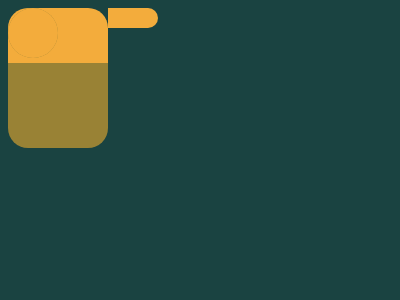

Give the HTML and CSS whose rendering is this image.

<!-- file: index.html -->
<!DOCTYPE html>
<html lang="en">
<head>
    <meta charset="UTF-8">
    <meta http-equiv="X-UA-Compatible" content="IE=edge">
    <meta name="viewport" content="width=device-width, initial-scale=1.0">
    <link rel="stylesheet" href="styles.css">
    <title>Document</title>
</head>

<body>
    <div id="handle"></div>
    <div id="spout"></div>
    <div id="neck"></div>
    <div id="cap"></div>
    <div class="ball small top"></div>
    <div class="ball small bottom"></div>
    <div id="bottle">
      <div class="bottle-top"></div>
      <div class="bottle-bottom green"></div>
    </div>
    <div class="ball green"></div>
    <div class="ball right yellow"></div>
</body>

</html>

/* file: styles.css */
* {
    background:#1A4341;
  }
  .green {
    background:#998235
  }
  .yellow {
    background:#F3AC3C;
  }
  #handle {
    height:20px;
    width:150px;
    background:#F3AC3C;
    position:absolute;
    left:150;
    top:50;
    border-radius:20px;
  }
  #spout {
    height:40px;
    width:20px;
    background:#F3AC3C;
    position:absolute;
    left:280;
    top:50;
    border-radius:10px
  }
  #neck {
    width:20px;
    height:20px;
    background:#F3AC3C;
    position:absolute;
    left:190;
    top:70
  }
  #cap {
    height:50px;
    width:50px;
    background:#F3AC3C;
    position:absolute;
    left:175;
    top:90;
    border-radius:10px
  }
  #bottle {
    height:110px;
    width:100px;
    position:absolute;
    left:150;
    top:110
  }
  .bottle-top {
    height:50%;
    background:#F3AC3C;
    border-radius:20px 20px 0 0
  }
  .bottle-bottom {
    height:85px;
    border-radius:0 0 20px 20px
  }
  .ball {
    height:50px;
    width:50px;
    border-radius:50%;
    position:absolute;
    left:150;
    top:140
  }
  .right {
    left:200
  }
  .small {
    height:20px;
    width:20px;
    background:#998235;
  }
  .top {
    left:280;
    top:100;
  }
  .bottom {
    left:280;
    top:130;
  }
